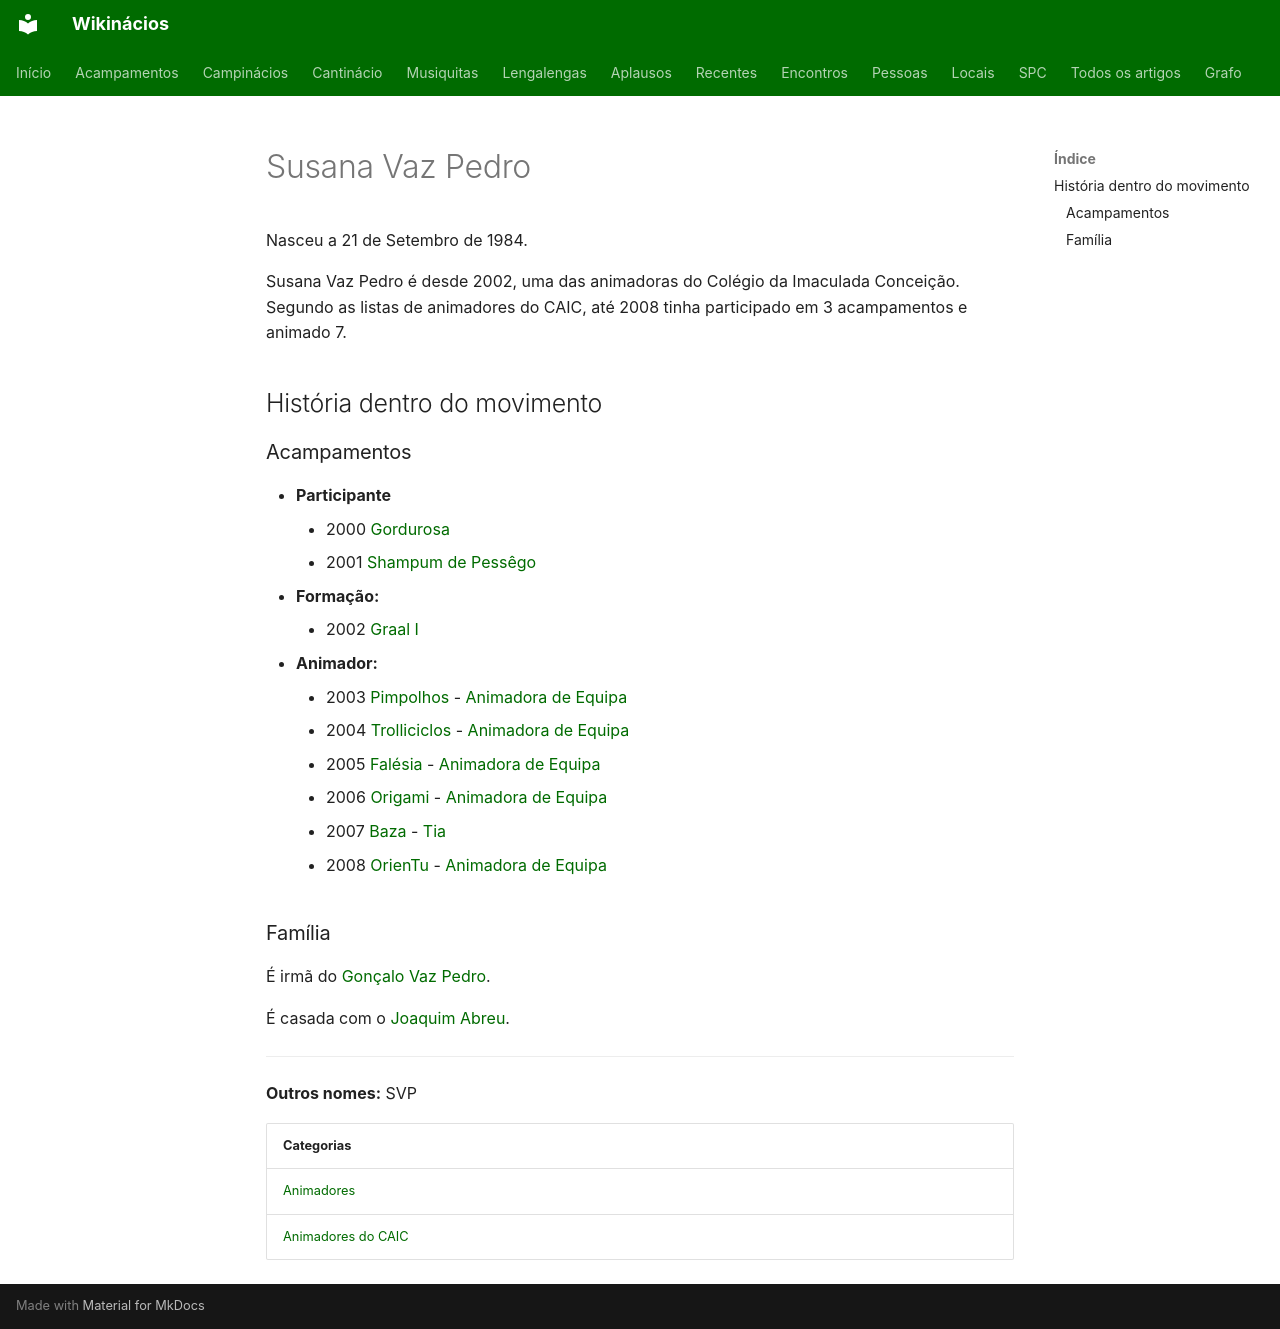

repository: neteinstein/Campinacios · page: Pessoas/S/Susana Vaz Pedro.html · generator: mkdocs

# Susana Vaz Pedro

Nasceu a 21 de Setembro de 1984.

Susana Vaz Pedro é desde 2002, uma das animadoras do Colégio da Imaculada Conceição. Segundo as listas de animadores do CAIC, até 2008 tinha participado em 3 acampamentos e animado 7.

## História dentro do movimento

### Acampamentos

- **Participante**
    - 2000 [Gordurosa](../../Acampamentos/2000/Gordurosa.md)
    - 2001 [Shampum de Pessêgo](../../Acampamentos/2001/Shampum%20de%20Pess%C3%AAgo.md)
- **Formação:**
    - 2002 [Graal I](../../Acampamentos/2002/Graal%20I.md)
- **Animador:**
    - 2003 [Pimpolhos](../../Acampamentos/2003/Pimpolhos.md) - [Animadora de Equipa](../../Cargos/Animador%20de%20Equipa.md)
    - 2004 [Trolliciclos](../../Acampamentos/2004/Trolliciclos.md) - [Animadora de Equipa](../../Cargos/Animador%20de%20Equipa.md)
    - 2005 [Falésia](../../Acampamentos/2005/Fal%C3%A9sia.md) - [Animadora de Equipa](../../Cargos/Animador%20de%20Equipa.md)
    - 2006 [Origami](../../Acampamentos/2006/Origami.md) - [Animadora de Equipa](../../Cargos/Animador%20de%20Equipa.md)
    - 2007 [Baza](../../Acampamentos/2007/Baza.md) - [Tia](../../Cargos/Tio.md)
    - 2008 [OrienTu](../../Acampamentos/2008/OrienTu.md) - [Animadora de Equipa](../../Cargos/Animador%20de%20Equipa.md)

### Família

É irmã do [Gonçalo Vaz Pedro](../G/Gon%C3%A7alo%20Vaz%20Pedro.md).

É casada com o [Joaquim Abreu](../J/Joaquim%20Abreu.md).

---

**Outros nomes:** SVP

| Categorias |
| --- |
| [Animadores](../../Categorias/Animadores.md) |
| [Animadores do CAIC](../../Categorias/Animadores%20do%20CAIC.md) |
